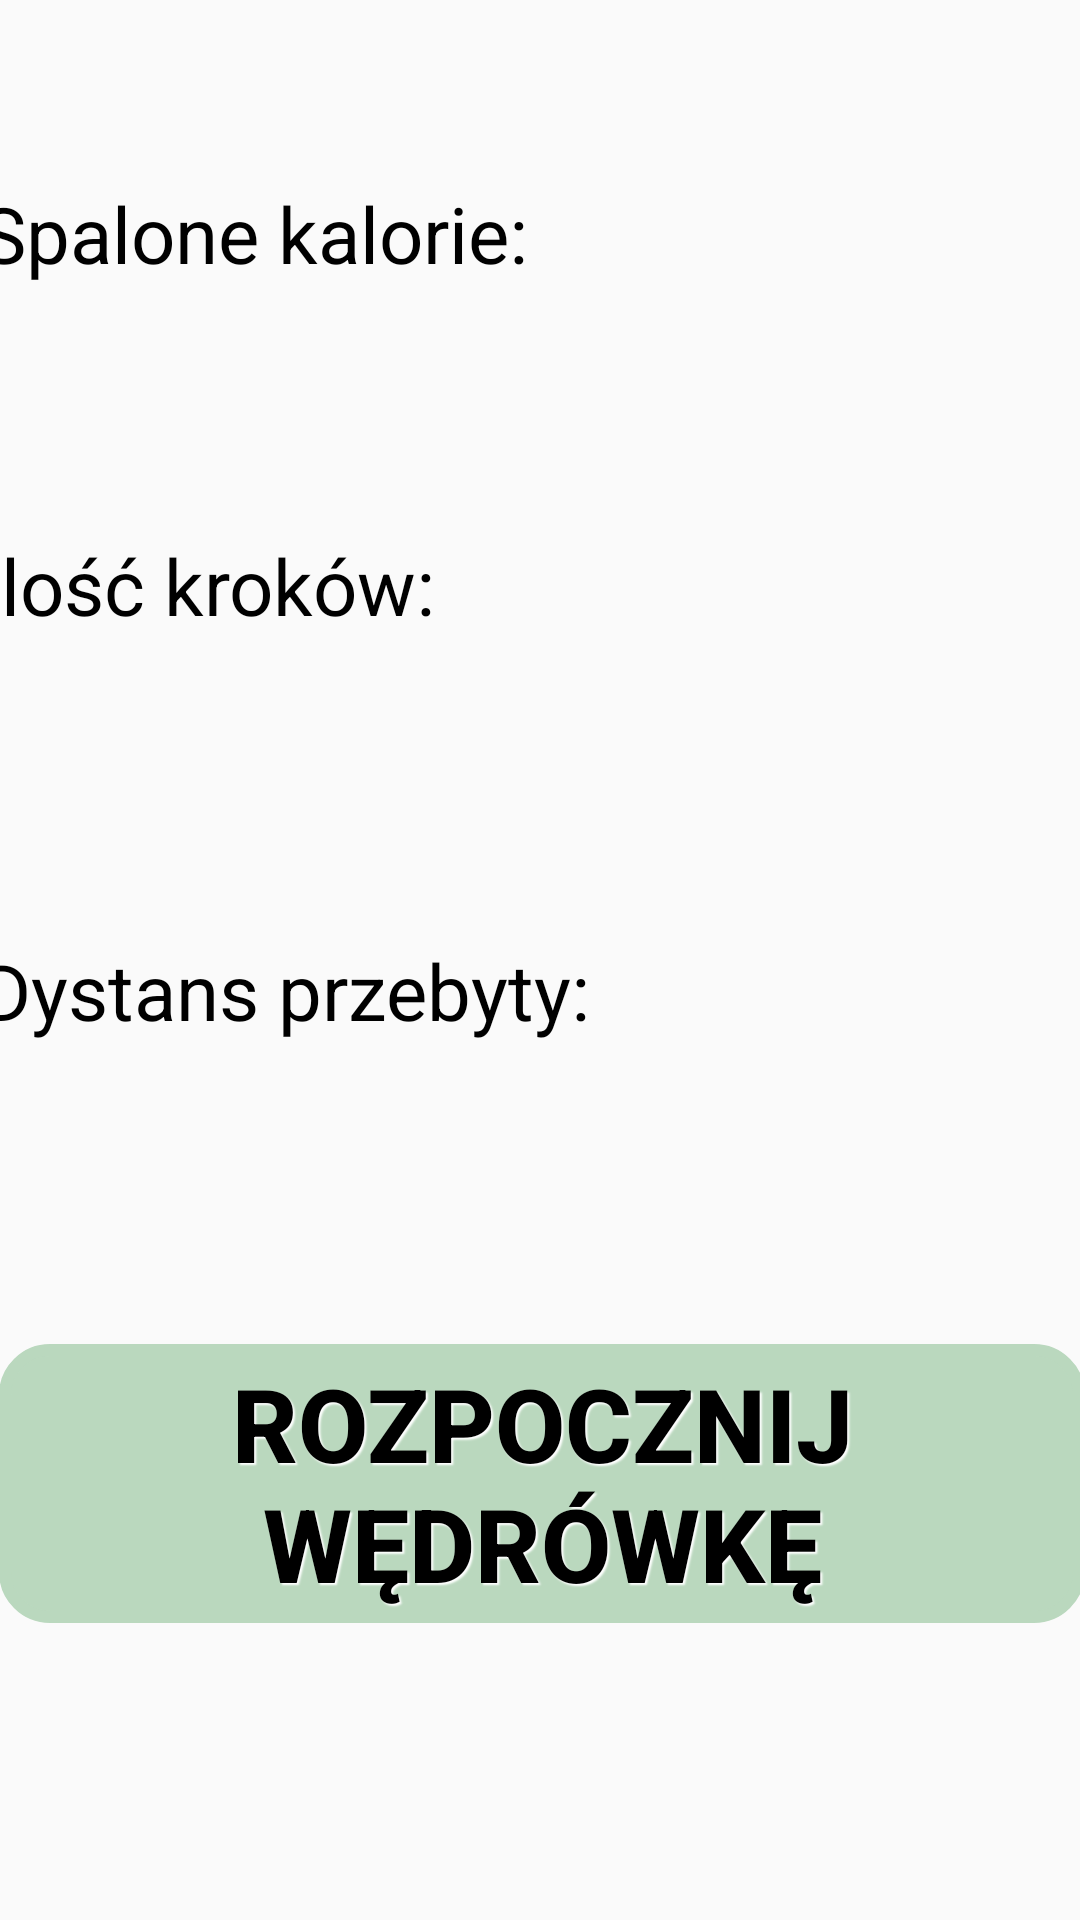

Layout XML and referenced resources for this Android screen:
<!-- AndroidManifest.xml: application theme Theme.AppCompat.Light.NoActionBar -->
<!-- res/layout/stats_view_light.xml -->
<?xml version="1.0" encoding="utf-8"?>
<androidx.constraintlayout.widget.ConstraintLayout xmlns:android="http://schemas.android.com/apk/res/android"
    xmlns:app="http://schemas.android.com/apk/res-auto"
    android:layout_width="match_parent"
    android:layout_height="match_parent">

    <TextView
        android:id="@+id/kalorie"
        android:layout_width="384dp"
        android:layout_height="36dp"
        android:text="@string/kalorie"
        android:textColor="@color/t_light"
        android:textSize="26sp"
        app:layout_constraintBottom_toBottomOf="parent"
        app:layout_constraintEnd_toEndOf="parent"
        app:layout_constraintHorizontal_bias="0.296"
        app:layout_constraintStart_toStartOf="parent"
        app:layout_constraintTop_toTopOf="parent"
        app:layout_constraintVertical_bias="0.1" />

    <TextView
        android:id="@+id/kroki"
        android:layout_width="384dp"
        android:layout_height="36dp"
        android:text="@string/kroki"
        android:textColor="@color/t_light"
        android:textSize="26sp"
        app:layout_constraintBottom_toBottomOf="parent"
        app:layout_constraintEnd_toEndOf="parent"
        app:layout_constraintHorizontal_bias="0.296"
        app:layout_constraintStart_toStartOf="parent"
        app:layout_constraintTop_toBottomOf="@id/kalorie"
        app:layout_constraintVertical_bias="0.16" />

    <TextView
        android:id="@+id/dystans"
        android:layout_width="384dp"
        android:layout_height="36dp"
        android:text="@string/dystans"
        android:textColor="@color/t_light"
        android:textSize="26sp"
        app:layout_constraintBottom_toTopOf="@id/button"
        app:layout_constraintEnd_toEndOf="parent"
        app:layout_constraintHorizontal_bias="0.296"
        app:layout_constraintStart_toStartOf="parent"
        app:layout_constraintTop_toBottomOf="@id/kroki"
        app:layout_constraintVertical_bias="0.2" />

    <androidx.appcompat.widget.AppCompatButton
        android:id="@+id/button"
        android:layout_width="362dp"
        android:layout_height="93dp"
        android:background="@drawable/button_m_light"
        android:backgroundTint="@color/button_mc_light"
        android:shadowColor="#fff"
        android:shadowDx="2"
        android:shadowDy="2"
        android:shadowRadius="1"
        android:text="@string/rozpocznij"
        android:textColor="@color/t_light"
        android:textSize="34sp"
        android:textStyle="bold"
        app:layout_constraintBottom_toBottomOf="parent"
        app:layout_constraintEnd_toEndOf="parent"
        app:layout_constraintHorizontal_bias="0.489"
        app:layout_constraintStart_toStartOf="parent"
        app:layout_constraintTop_toBottomOf="@id/dystans"
        app:layout_constraintVertical_bias="0.8" />

</androidx.constraintlayout.widget.ConstraintLayout>
<!-- resources referenced by this layout -->
<resources>
  <color name="t_light">#FF000000</color>
  <!-- drawable button_m_light (drawable) -->
  <?xml version="1.0" encoding="utf-8"?>
  <shape
      xmlns:android="http://schemas.android.com/apk/res/android"
      android:color="#933"
      android:shape="rectangle">
      <stroke
          android:color="@color/black"
          android:width="4dp"/>
      <corners
          android:radius="15dp"/>
  </shape>
  <string name="dystans">Dystans przebyty:</string>
  <string name="kalorie">Spalone kalorie:</string>
  <string name="kroki">Ilość kroków:</string>
  <string name="rozpocznij">Rozpocznij wędrówkę</string>
  <color name="black">#FF000000</color>
</resources>
